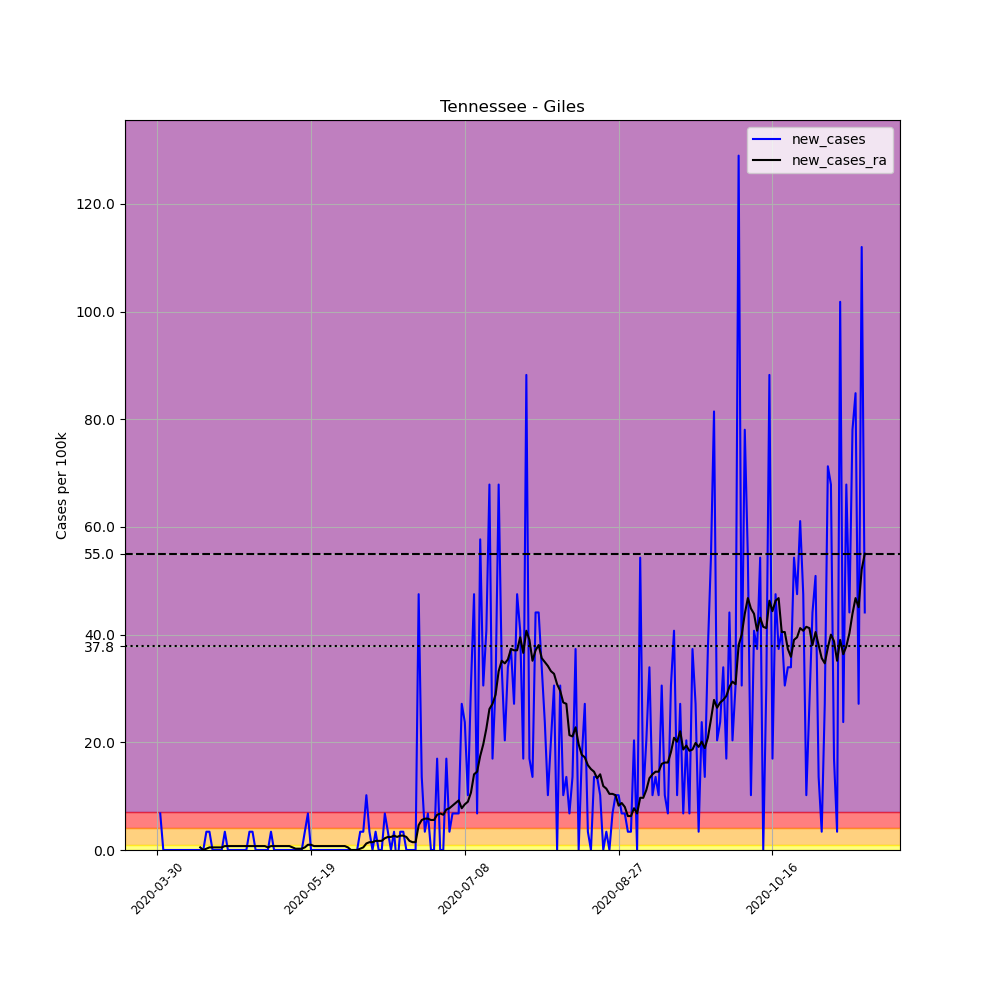

The file beside this chart, header and first rows:
, date, county, state, fips, cases, deaths, COUNTY, STNAME, CTYNAME, POPESTIMATE2019, per_100k, new_cases, new_cases_ra
487106, 2020-03-30, Giles, Tennessee, 47055, 1, 0, 55, Tennessee, Giles, 29464, 3.394, , 
487107, 2020-03-31, Giles, Tennessee, 47055, 3, 0, 55, Tennessee, Giles, 29464, 10.18, 6.788, 
487108, 2020-04-01, Giles, Tennessee, 47055, 3, 0, 55, Tennessee, Giles, 29464, 10.18, 0.0, 
487109, 2020-04-02, Giles, Tennessee, 47055, 3, 0, 55, Tennessee, Giles, 29464, 10.18, 0.0, 
487110, 2020-04-03, Giles, Tennessee, 47055, 3, 0, 55, Tennessee, Giles, 29464, 10.18, 0.0, 
487111, 2020-04-04, Giles, Tennessee, 47055, 3, 0, 55, Tennessee, Giles, 29464, 10.18, 0.0, 
487112, 2020-04-05, Giles, Tennessee, 47055, 3, 0, 55, Tennessee, Giles, 29464, 10.18, 0.0, 
487113, 2020-04-06, Giles, Tennessee, 47055, 3, 0, 55, Tennessee, Giles, 29464, 10.18, 0.0, 
487114, 2020-04-07, Giles, Tennessee, 47055, 3, 0, 55, Tennessee, Giles, 29464, 10.18, 0.0, 
487115, 2020-04-08, Giles, Tennessee, 47055, 3, 0, 55, Tennessee, Giles, 29464, 10.18, 0.0, 
487116, 2020-04-09, Giles, Tennessee, 47055, 3, 0, 55, Tennessee, Giles, 29464, 10.18, 0.0, 
487117, 2020-04-10, Giles, Tennessee, 47055, 3, 0, 55, Tennessee, Giles, 29464, 10.18, 0.0, 
487118, 2020-04-11, Giles, Tennessee, 47055, 3, 0, 55, Tennessee, Giles, 29464, 10.18, 0.0, 
487119, 2020-04-12, Giles, Tennessee, 47055, 3, 0, 55, Tennessee, Giles, 29464, 10.18, 0.0, 
487120, 2020-04-13, Giles, Tennessee, 47055, 3, 0, 55, Tennessee, Giles, 29464, 10.18, 0.0, 0.4849
487121, 2020-04-14, Giles, Tennessee, 47055, 3, 0, 55, Tennessee, Giles, 29464, 10.18, 0.0, 0.0
487122, 2020-04-15, Giles, Tennessee, 47055, 4, 0, 55, Tennessee, Giles, 29464, 13.58, 3.394, 0.2424
487123, 2020-04-16, Giles, Tennessee, 47055, 5, 0, 55, Tennessee, Giles, 29464, 16.97, 3.394, 0.4849
487124, 2020-04-17, Giles, Tennessee, 47055, 5, 0, 55, Tennessee, Giles, 29464, 16.97, 0.0, 0.4849
487125, 2020-04-18, Giles, Tennessee, 47055, 5, 0, 55, Tennessee, Giles, 29464, 16.97, 0.0, 0.4849
487126, 2020-04-19, Giles, Tennessee, 47055, 5, 0, 55, Tennessee, Giles, 29464, 16.97, 0.0, 0.4849
487127, 2020-04-20, Giles, Tennessee, 47055, 5, 0, 55, Tennessee, Giles, 29464, 16.97, 0.0, 0.4849
487128, 2020-04-21, Giles, Tennessee, 47055, 6, 0, 55, Tennessee, Giles, 29464, 20.36, 3.394, 0.7273
487129, 2020-04-22, Giles, Tennessee, 47055, 6, 0, 55, Tennessee, Giles, 29464, 20.36, 0.0, 0.7273
487130, 2020-04-23, Giles, Tennessee, 47055, 6, 0, 55, Tennessee, Giles, 29464, 20.36, 0.0, 0.7273
487131, 2020-04-24, Giles, Tennessee, 47055, 6, 0, 55, Tennessee, Giles, 29464, 20.36, 0.0, 0.7273
487132, 2020-04-25, Giles, Tennessee, 47055, 6, 0, 55, Tennessee, Giles, 29464, 20.36, 0.0, 0.7273
487133, 2020-04-26, Giles, Tennessee, 47055, 6, 0, 55, Tennessee, Giles, 29464, 20.36, 0.0, 0.7273
487134, 2020-04-27, Giles, Tennessee, 47055, 6, 0, 55, Tennessee, Giles, 29464, 20.36, 0.0, 0.7273
487135, 2020-04-28, Giles, Tennessee, 47055, 6, 0, 55, Tennessee, Giles, 29464, 20.36, 0.0, 0.7273
487136, 2020-04-29, Giles, Tennessee, 47055, 7, 0, 55, Tennessee, Giles, 29464, 23.76, 3.394, 0.7273
487137, 2020-04-30, Giles, Tennessee, 47055, 8, 0, 55, Tennessee, Giles, 29464, 27.15, 3.394, 0.7273
487138, 2020-05-01, Giles, Tennessee, 47055, 8, 0, 55, Tennessee, Giles, 29464, 27.15, 0.0, 0.7273
487139, 2020-05-02, Giles, Tennessee, 47055, 8, 0, 55, Tennessee, Giles, 29464, 27.15, 0.0, 0.7273
487140, 2020-05-03, Giles, Tennessee, 47055, 8, 0, 55, Tennessee, Giles, 29464, 27.15, 0.0, 0.7273
487141, 2020-05-04, Giles, Tennessee, 47055, 8, 0, 55, Tennessee, Giles, 29464, 27.15, 0.0, 0.7273
487142, 2020-05-05, Giles, Tennessee, 47055, 8, 0, 55, Tennessee, Giles, 29464, 27.15, 0.0, 0.4849
487143, 2020-05-06, Giles, Tennessee, 47055, 9, 0, 55, Tennessee, Giles, 29464, 30.55, 3.394, 0.7273
487144, 2020-05-07, Giles, Tennessee, 47055, 9, 0, 55, Tennessee, Giles, 29464, 30.55, 0.0, 0.7273
487145, 2020-05-08, Giles, Tennessee, 47055, 9, 0, 55, Tennessee, Giles, 29464, 30.55, 0.0, 0.7273
487146, 2020-05-09, Giles, Tennessee, 47055, 9, 0, 55, Tennessee, Giles, 29464, 30.55, 0.0, 0.7273
487147, 2020-05-10, Giles, Tennessee, 47055, 9, 0, 55, Tennessee, Giles, 29464, 30.55, 0.0, 0.7273
487148, 2020-05-11, Giles, Tennessee, 47055, 9, 0, 55, Tennessee, Giles, 29464, 30.55, 0.0, 0.7273
487149, 2020-05-12, Giles, Tennessee, 47055, 9, 0, 55, Tennessee, Giles, 29464, 30.55, 0.0, 0.7273
487150, 2020-05-13, Giles, Tennessee, 47055, 9, 0, 55, Tennessee, Giles, 29464, 30.55, 0.0, 0.4849
487151, 2020-05-14, Giles, Tennessee, 47055, 9, 0, 55, Tennessee, Giles, 29464, 30.55, 0.0, 0.2424
487152, 2020-05-15, Giles, Tennessee, 47055, 9, 0, 55, Tennessee, Giles, 29464, 30.55, 0.0, 0.2424
487153, 2020-05-16, Giles, Tennessee, 47055, 9, 0, 55, Tennessee, Giles, 29464, 30.55, 0.0, 0.2424
487154, 2020-05-17, Giles, Tennessee, 47055, 10, 0, 55, Tennessee, Giles, 29464, 33.94, 3.394, 0.4849
487155, 2020-05-18, Giles, Tennessee, 47055, 12, 0, 55, Tennessee, Giles, 29464, 40.73, 6.788, 0.9697
487156, 2020-05-19, Giles, Tennessee, 47055, 12, 0, 55, Tennessee, Giles, 29464, 40.73, 0.0, 0.9697
487157, 2020-05-20, Giles, Tennessee, 47055, 12, 0, 55, Tennessee, Giles, 29464, 40.73, 0.0, 0.7273
487158, 2020-05-21, Giles, Tennessee, 47055, 12, 0, 55, Tennessee, Giles, 29464, 40.73, 0.0, 0.7273
487159, 2020-05-22, Giles, Tennessee, 47055, 12, 0, 55, Tennessee, Giles, 29464, 40.73, 0.0, 0.7273
487160, 2020-05-23, Giles, Tennessee, 47055, 12, 0, 55, Tennessee, Giles, 29464, 40.73, 0.0, 0.7273
487161, 2020-05-24, Giles, Tennessee, 47055, 12, 0, 55, Tennessee, Giles, 29464, 40.73, 0.0, 0.7273
487162, 2020-05-25, Giles, Tennessee, 47055, 12, 0, 55, Tennessee, Giles, 29464, 40.73, 0.0, 0.7273
487163, 2020-05-26, Giles, Tennessee, 47055, 12, 0, 55, Tennessee, Giles, 29464, 40.73, 0.0, 0.7273
487164, 2020-05-27, Giles, Tennessee, 47055, 12, 0, 55, Tennessee, Giles, 29464, 40.73, 0.0, 0.7273
487165, 2020-05-28, Giles, Tennessee, 47055, 12, 0, 55, Tennessee, Giles, 29464, 40.73, 0.0, 0.7273
... 171 more rows
